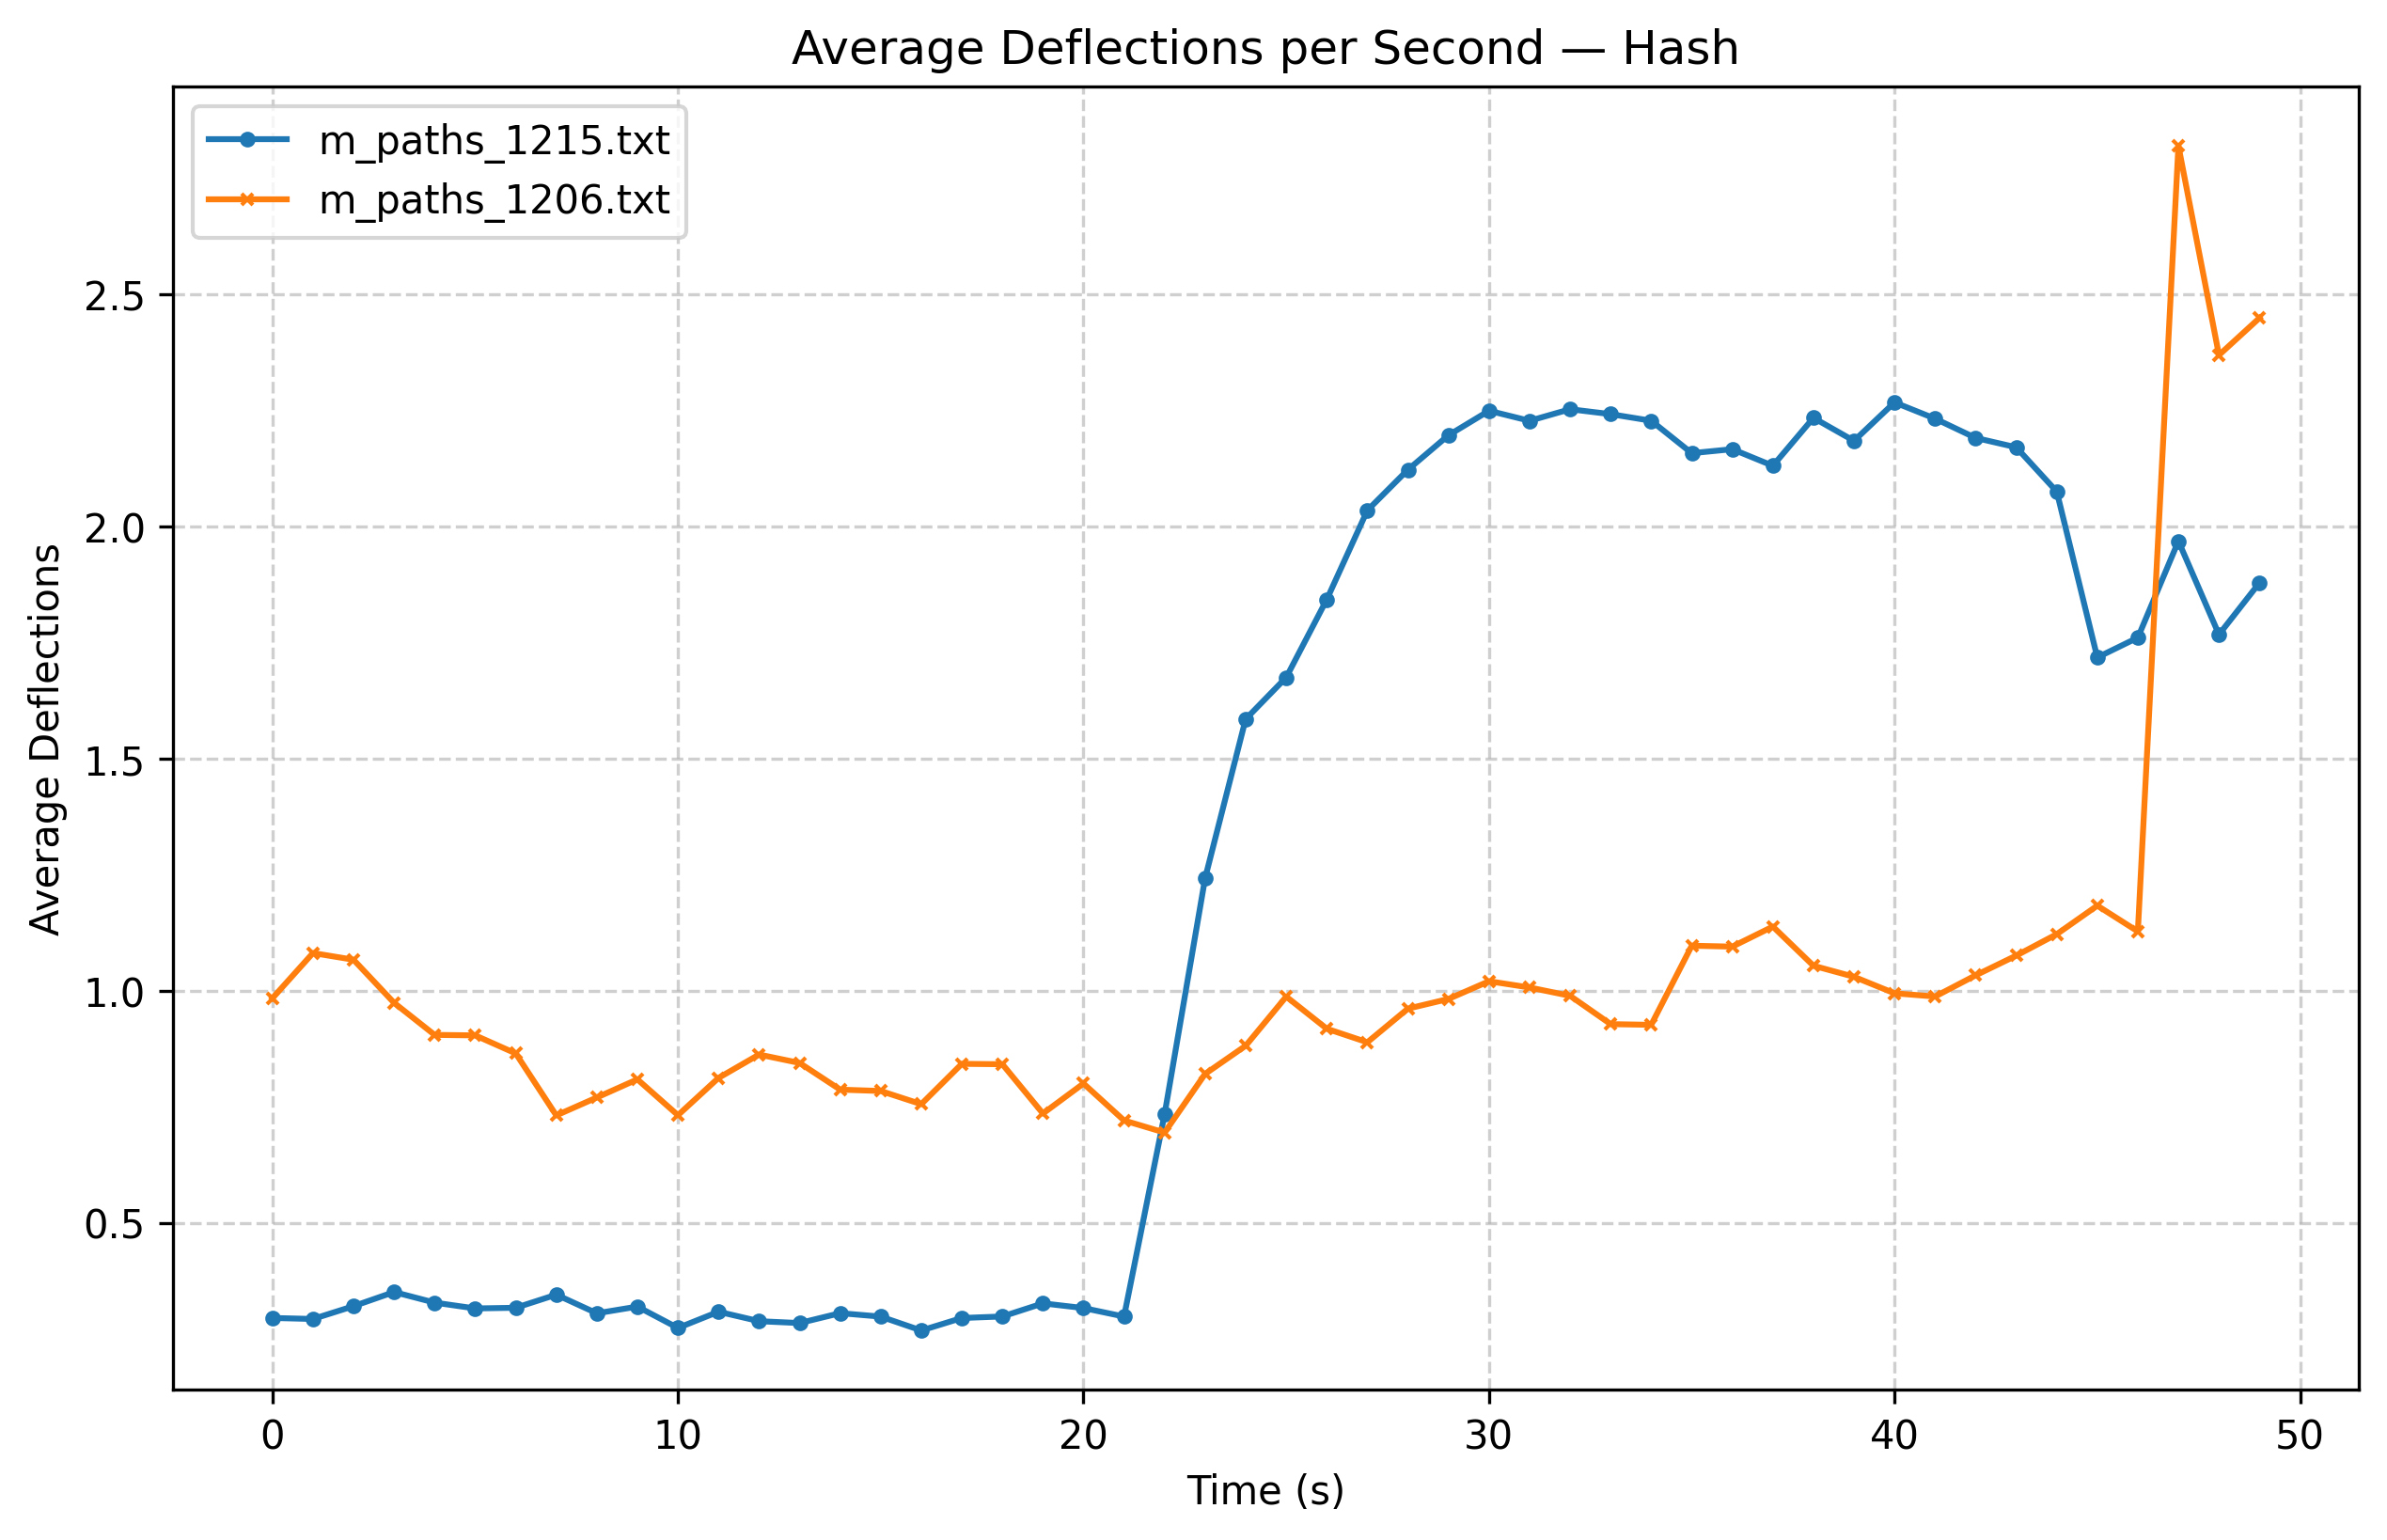

Data behind this chart, as committed beside it:
time_s, deflections_path1, deflections_path2
0, 0.295, 0.984
1, 0.2928, 1.081
2, 0.3204, 1.067
3, 0.3508, 0.9741
4, 0.328, 0.905
5, 0.3155, 0.9039
6, 0.3169, 0.8651
7, 0.3452, 0.7315
8, 0.3051, 0.7701
9, 0.3195, 0.8092
10, 0.2735, 0.732
11, 0.3084, 0.8122
12, 0.288, 0.8626
13, 0.284, 0.8445
14, 0.3053, 0.787
15, 0.2979, 0.7841
16, 0.268, 0.7557
17, 0.2949, 0.8426
18, 0.2982, 0.8418
19, 0.3265, 0.7356
20, 0.3163, 0.8002
21, 0.2981, 0.7206
22, 0.7338, 0.6945
23, 1.243, 0.8209
24, 1.586, 0.8816
25, 1.675, 0.9874
26, 1.843, 0.9182
27, 2.035, 0.889
28, 2.123, 0.9615
29, 2.197, 0.9824
30, 2.25, 1.021
31, 2.228, 1.007
32, 2.253, 0.9891
33, 2.243, 0.9282
34, 2.228, 0.9267
35, 2.159, 1.097
36, 2.167, 1.095
37, 2.131, 1.138
38, 2.235, 1.054
39, 2.185, 1.03
40, 2.268, 0.9946
41, 2.233, 0.9877
42, 2.191, 1.033
43, 2.171, 1.076
44, 2.076, 1.122
45, 1.718, 1.183
46, 1.761, 1.128
47, 1.969, 2.821
48, 1.768, 2.37
49, 1.879, 2.45
